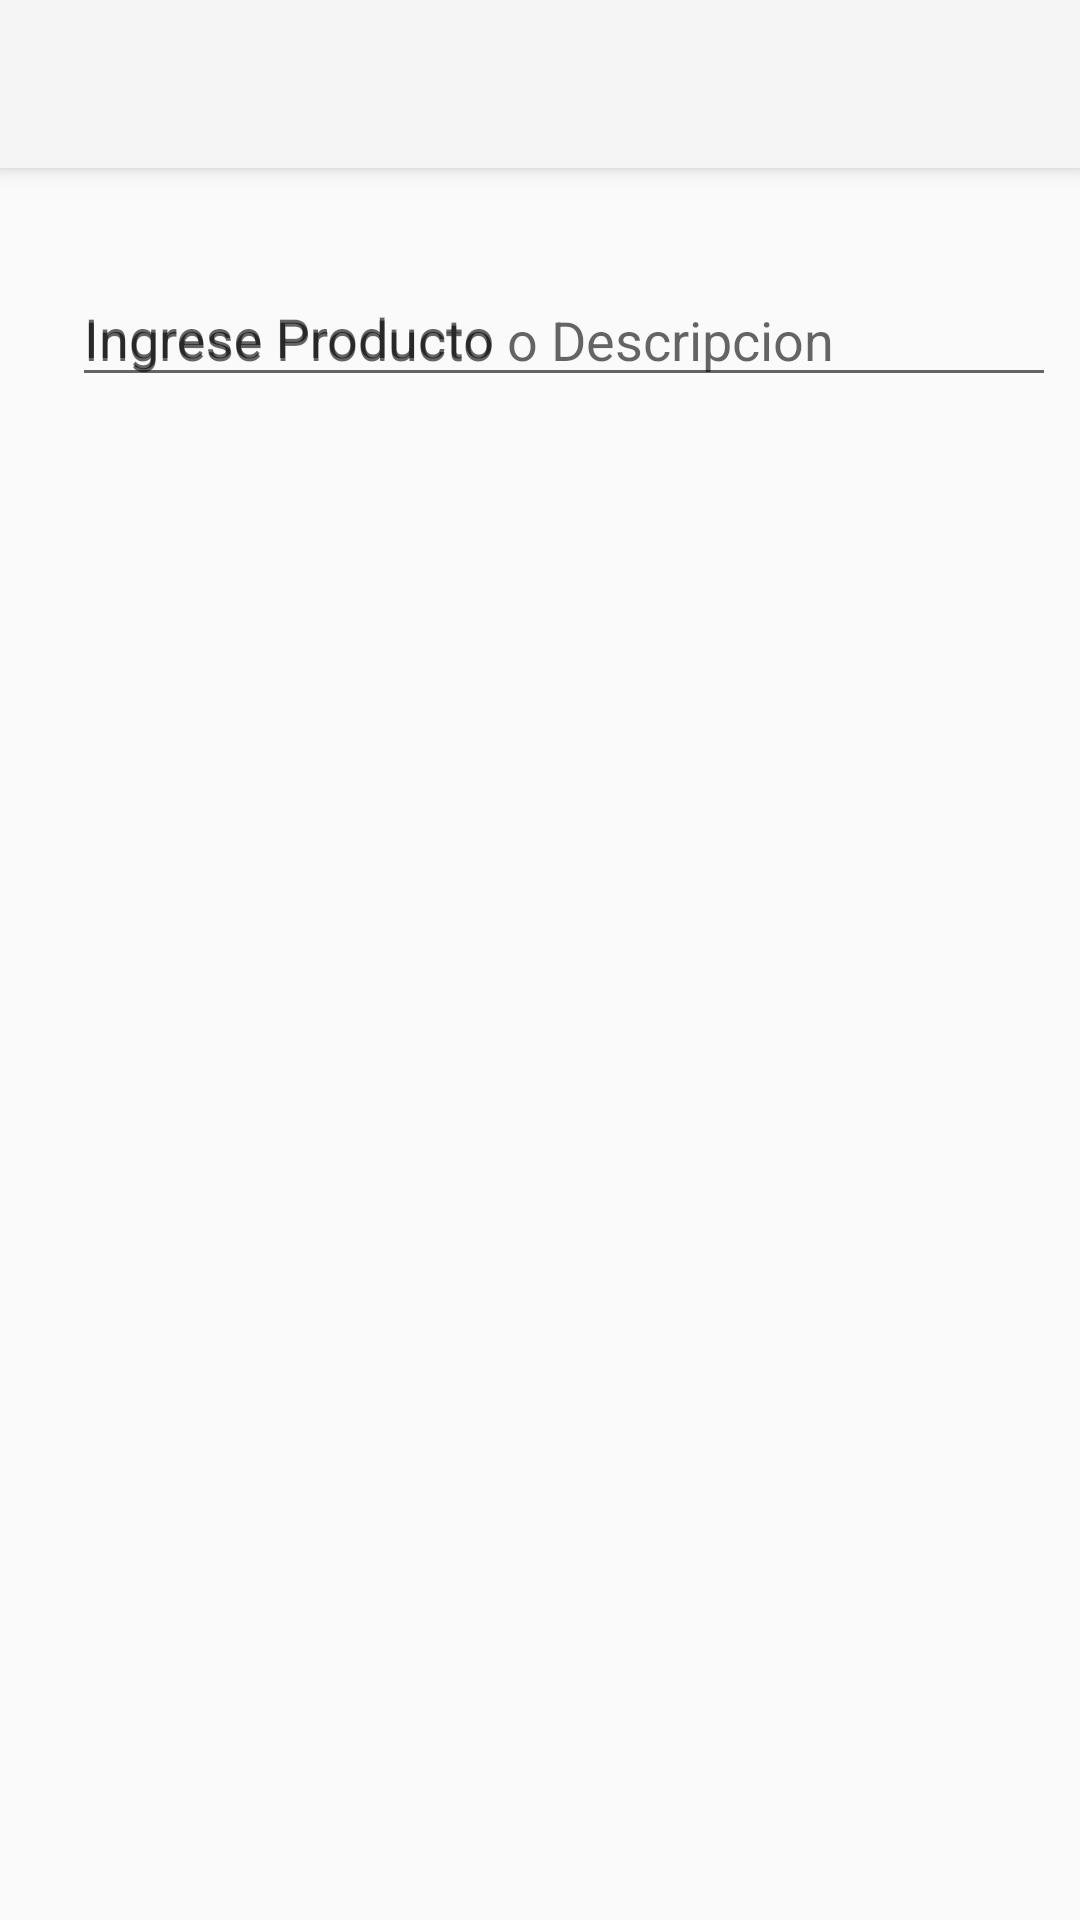

Write the Android layout XML for this screen, with the resource values it uses.
<!-- AndroidManifest.xml: application theme Theme.AppCompat.Light.NoActionBar -->
<!-- res/layout/activity_purchase_details.xml -->
<?xml version="1.0" encoding="utf-8"?>
<LinearLayout xmlns:android="http://schemas.android.com/apk/res/android"
    xmlns:app="http://schemas.android.com/apk/res-auto"
    xmlns:tools="http://schemas.android.com/tools"
    android:layout_width="match_parent"
    android:layout_height="match_parent"
    android:orientation="vertical"
    tools:context=".ui.PurchaseDetailsActivity">

    <android.support.v7.widget.Toolbar
        android:id="@+id/toolbar"
        android:layout_width="match_parent"
        android:layout_height="wrap_content"
        android:background="?attr/colorPrimary"
        android:minHeight="?attr/actionBarSize"
        android:elevation="4dp"
        android:theme="?attr/actionBarTheme" />

    <android.support.constraint.ConstraintLayout
        android:layout_width="match_parent"
        android:layout_height="wrap_content">

        <ImageView
            android:id="@+id/imageView"
            android:layout_width="wrap_content"
            android:layout_height="wrap_content"
            android:layout_marginBottom="8dp"
            android:layout_marginStart="16dp"
            android:layout_marginTop="8dp"
            app:layout_constraintBottom_toBottomOf="@+id/textInputLayout"
            app:layout_constraintStart_toStartOf="parent"
            app:layout_constraintTop_toTopOf="@+id/textInputLayout"
            app:layout_constraintVertical_bias="0.75"
            app:srcCompat="@drawable/ic_search_24dp" />

        <android.support.design.widget.TextInputLayout
            android:id="@+id/textInputLayout"
            android:layout_width="0dp"
            android:layout_height="61dp"
            android:layout_marginBottom="8dp"
            android:layout_marginEnd="8dp"
            android:layout_marginStart="8dp"

            android:layout_marginTop="24dp"
            android:hint="Ingrese Producto"
            app:layout_constraintBottom_toBottomOf="parent"
            app:layout_constraintEnd_toEndOf="parent"
            app:layout_constraintStart_toEndOf="@+id/imageView"
            app:layout_constraintTop_toTopOf="parent">

            <android.support.design.widget.TextInputEditText
                android:layout_width="match_parent"
                android:layout_height="wrap_content"
                android:hint="Ingrese Producto o Descripcion " />
        </android.support.design.widget.TextInputLayout>

    </android.support.constraint.ConstraintLayout>

    <FrameLayout
        android:layout_width="match_parent"
        android:layout_height="match_parent">

        <android.support.v7.widget.RecyclerView
            android:layout_width="match_parent"
            android:layout_height="match_parent" />
    </FrameLayout>
</LinearLayout>
<!-- resources referenced by this layout -->
<resources>

</resources>
